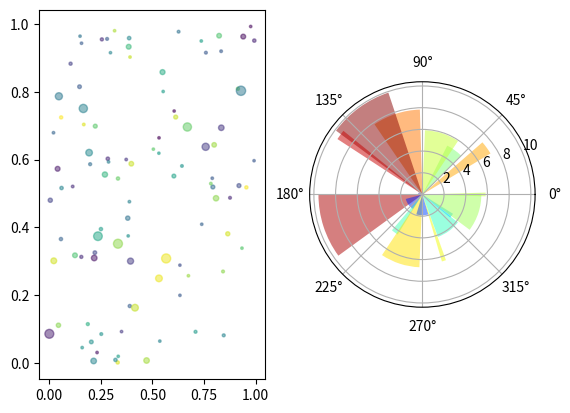

Here is the Python script that generated this plot:
import numpy as np
import matplotlib.pyplot as plt

ax1 = plt.subplot(1,2,1)
x = np.random.rand(100)
y = np.random.rand(100)
colors = np.random.rand(100)
area = np. pi*(15**np.random.rand(100)**2)
plt.scatter(x,y,s=area,c = colors,alpha = 0.5)
############################
ax2 = plt.subplot(1,2,2,projection = 'polar')
N = 20
theta = np.linspace(0.0,2*np.pi,N,endpoint = False)
radii = 10*np.random.rand(N)
width = np.pi/4*np.random.rand(N)
bars = plt.bar(theta,radii,width=width,bottom=0.0)
for r,bar in zip(radii,bars):
    bar.set_facecolor(plt.cm.jet(r/10.0))
    bar.set_alpha(0.5)
plt.show()
